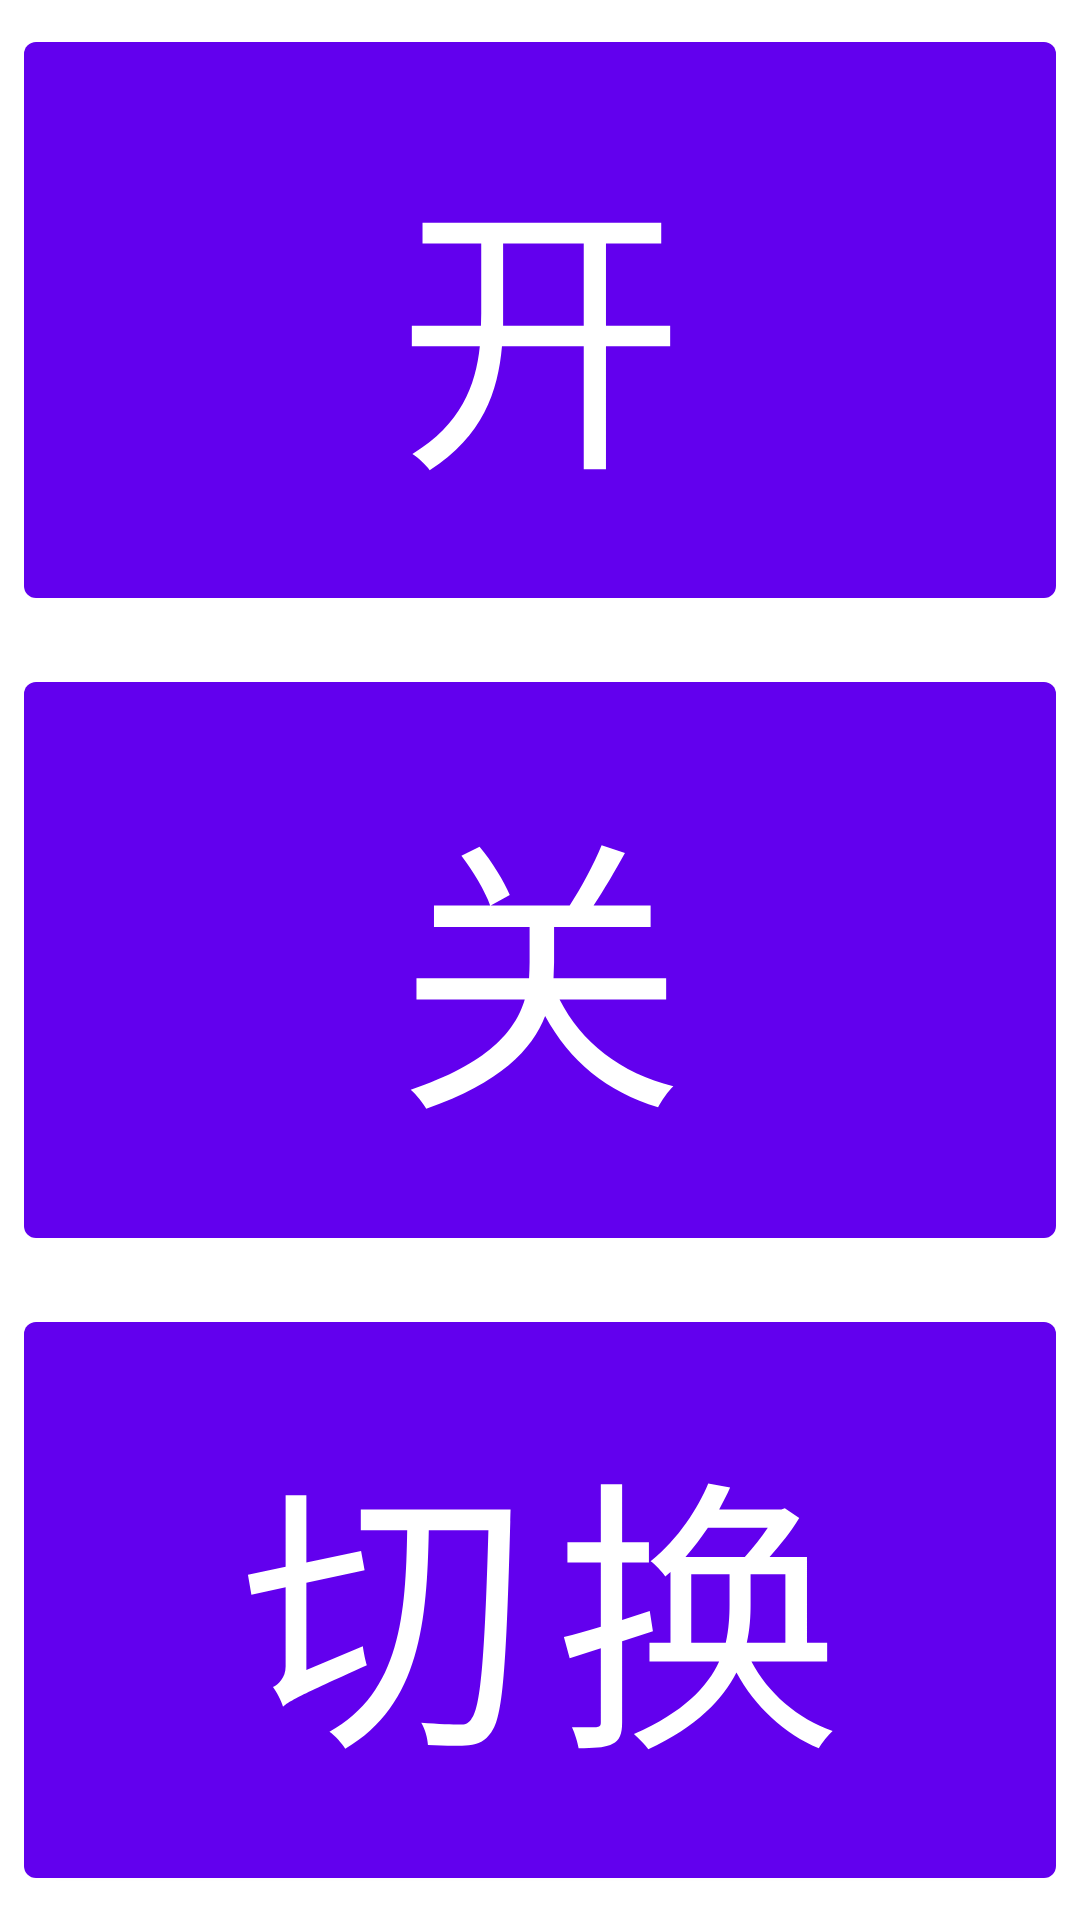

This screen was rendered from an Android layout file. Write that file and the resources it references.
<!-- AndroidManifest.xml: application theme Theme.Iot_controller -->
<!-- res/layout/fragment_first.xml -->
<?xml version="1.0" encoding="utf-8"?>
<androidx.constraintlayout.widget.ConstraintLayout xmlns:android="http://schemas.android.com/apk/res/android"
    xmlns:app="http://schemas.android.com/apk/res-auto"
    xmlns:tools="http://schemas.android.com/tools"
    android:layout_width="match_parent"
    android:layout_height="match_parent"
    tools:context=".FirstFragment">

    <Button
        android:id="@+id/button_open"
        android:layout_width="0dp"
        android:layout_height="0dp"
        android:layout_marginStart="8dp"
        android:layout_marginTop="8dp"
        android:layout_marginEnd="8dp"
        android:layout_marginBottom="8dp"
        android:text="@string/button_open"
        android:textSize="96sp"
        app:layout_constraintBottom_toTopOf="@+id/button_close"
        app:layout_constraintEnd_toEndOf="parent"
        app:layout_constraintStart_toStartOf="parent"
        app:layout_constraintTop_toTopOf="parent" />

    <Button
        android:id="@+id/button_close"
        android:layout_width="0dp"
        android:layout_height="0dp"
        android:layout_marginStart="8dp"
        android:layout_marginTop="8dp"
        android:layout_marginEnd="8dp"
        android:layout_marginBottom="8dp"
        android:text="@string/button_close"
        android:textSize="96sp"
        app:layout_constraintBottom_toTopOf="@+id/button_switch"
        app:layout_constraintEnd_toEndOf="parent"
        app:layout_constraintStart_toStartOf="parent"
        app:layout_constraintTop_toBottomOf="@+id/button_open" />

    <Button
        android:id="@+id/button_switch"
        android:layout_width="0dp"
        android:layout_height="0dp"
        android:layout_marginStart="8dp"
        android:layout_marginTop="8dp"
        android:layout_marginEnd="8dp"
        android:layout_marginBottom="8dp"
        android:text="@string/button_switch"
        android:textSize="96sp"
        app:layout_constraintBottom_toBottomOf="parent"
        app:layout_constraintEnd_toEndOf="parent"
        app:layout_constraintStart_toStartOf="parent"
        app:layout_constraintTop_toBottomOf="@+id/button_close" />

</androidx.constraintlayout.widget.ConstraintLayout>
<!-- resources referenced by this layout -->
<resources>
  <string name="button_close">关</string>
  <string name="button_open">开</string>
  <string name="button_switch">切换</string>
  <style name="Theme.Iot_controller" parent="Theme.MaterialComponents.DayNight.DarkActionBar">
          
          <item name="colorPrimary">@color/purple_500</item>
          <item name="colorPrimaryVariant">@color/purple_700</item>
          <item name="colorOnPrimary">@color/white</item>
          
          <item name="colorSecondary">@color/teal_200</item>
          <item name="colorSecondaryVariant">@color/teal_700</item>
          <item name="colorOnSecondary">@color/black</item>
          
          <item name="android:statusBarColor" tools:targetApi="l">?attr/colorPrimaryVariant</item>
          
      </style>
  <!-- not gathered from this repository: default colours our renderer supplied (Android Studio template values) -->
  <color name="purple_500">#FF6200EE</color>
  <color name="purple_700">#FF3700B3</color>
  <color name="teal_200">#FF03DAC5</color>
  <color name="teal_700">#FF018786</color>
  <color name="black">#FF000000</color>
  <color name="white">#FFFFFFFF</color>
</resources>
